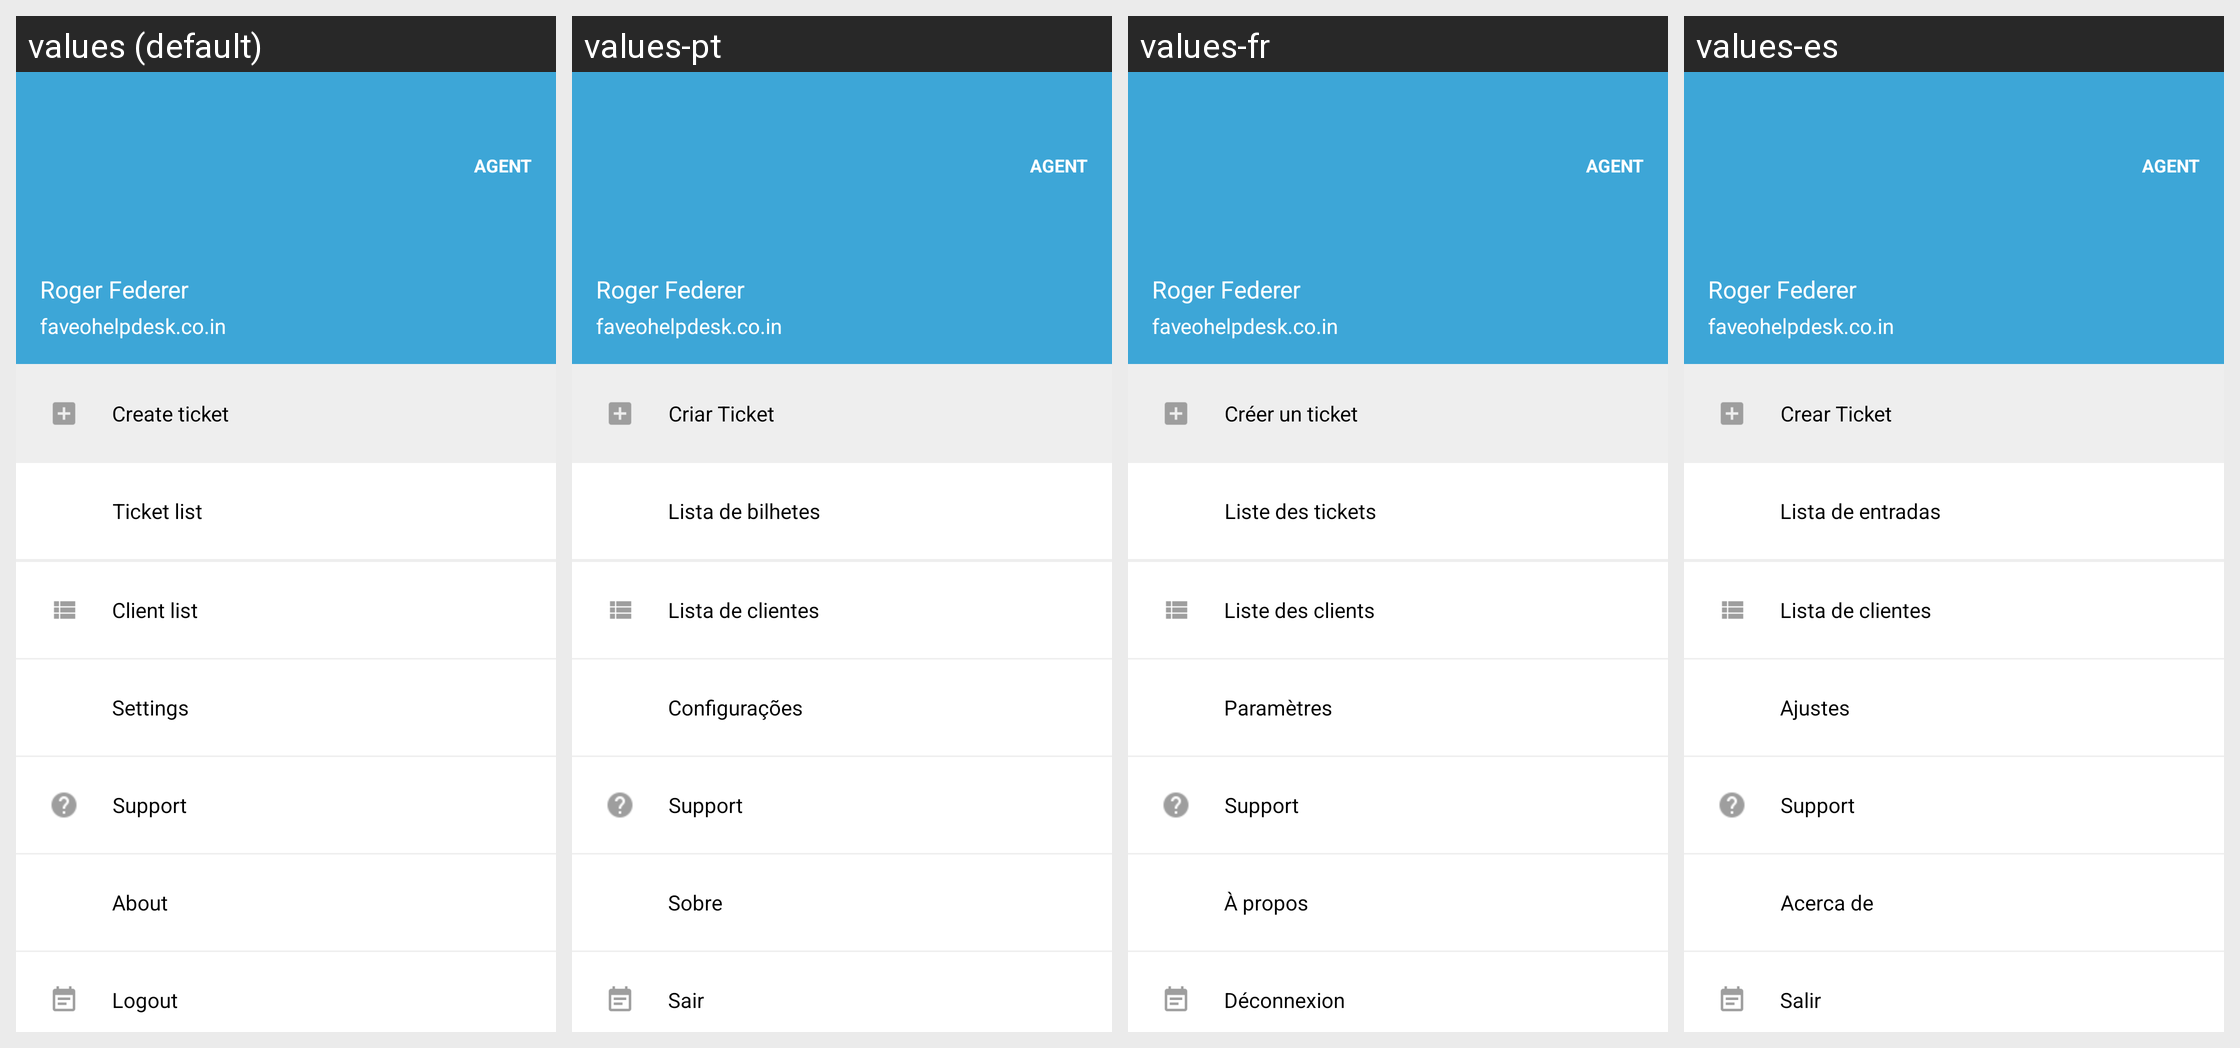

Strings drawn on this Android screen and how each of the app's shown locales translates them:
Android screen res/layout/fragment_navigation_drawer.xml rendered under 4 locales, left to right: values (default), values-pt, values-fr, values-es. Device: Nexus 5 (rendered at 1080×1920; each locale shown at half size, 540×960, under a caption strip naming it); theme MyMaterialTheme.
Other locales in the repository, not shown: values-de, values-it, values-nl, values-ru.
Strings drawn on this screen, with the default value and each locale's value (text and hints the layout hard-codes, and strings that could not be matched under every locale, appear in the picture but are not listed):

create_ticket
  values: Create ticket
  values-pt: Criar Ticket
  values-fr: Créer un ticket
  values-es: Crear Ticket

ticket_list
  values: Ticket list
  values-pt: Lista de bilhetes
  values-fr: Liste des tickets
  values-es: Lista de entradas

client_list
  values: Client list
  values-pt: Lista de clientes
  values-fr: Liste des clients
  values-es: Lista de clientes

settings
  values: Settings
  values-pt: Configurações
  values-fr: Paramètres
  values-es: Ajustes

support
  values: Support
  values-pt: Support  [not translated; the default value is used]
  values-fr: Support  [not translated; the default value is used]
  values-es: Support  [not translated; the default value is used]

about
  values: About
  values-pt: Sobre
  values-fr: À propos
  values-es: Acerca de

logout
  values: Logout
  values-pt: Sair
  values-fr: Déconnexion
  values-es: Salir
